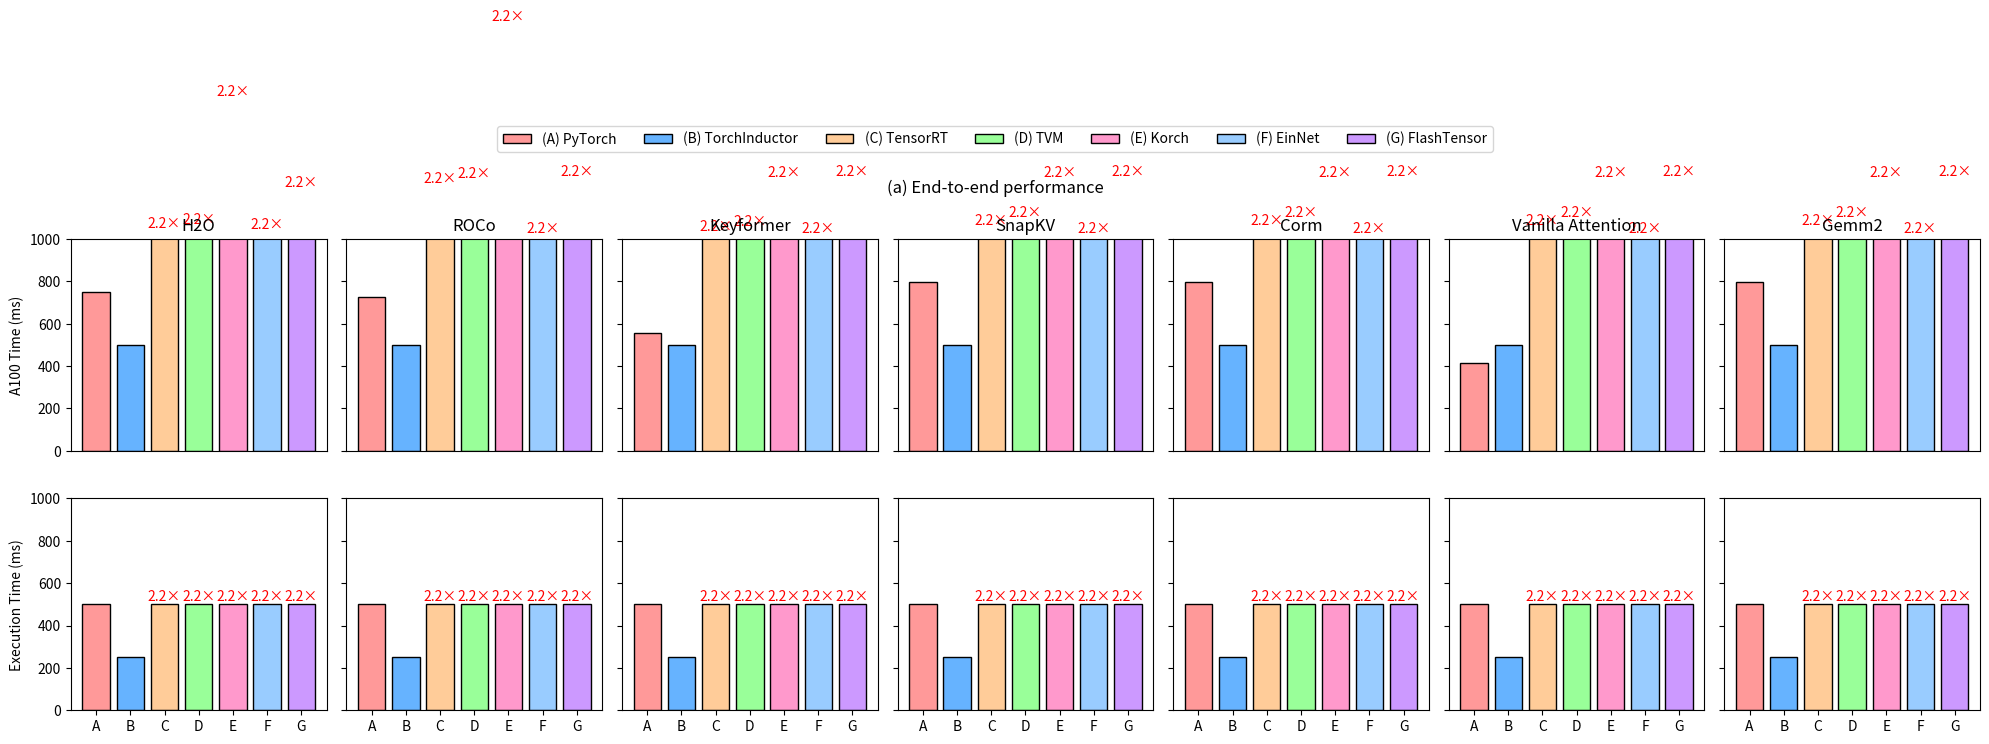

Generate this figure with matplotlib: (Note: this script raises an exception after producing the figure.)
import matplotlib.pyplot as plt
import numpy as np

# 数据准备（模拟数据，基于图表中的大致数值）
models = ['(A) PyTorch', '(B) TorchInductor', '(C) TensorRT', '(D) TVM', '(E) Korch', '(F) EinNet', '(G) FlashTensor']
datasets = ['H2O', 'ROCo', 'Keyformer', 'SnapKV', 'Corm', 'Vanilla Attention', 'Gemm2']
colors = ['#ff9999', '#66b3ff', '#ffcc99', '#99ff99', '#ff99cc', '#99ccff', '#cc99ff']  # 对应 A-G 的颜色

# 模拟 A100 时间数据（单位：ms）
a100_data = {
    'H2O': [750, 500, 1033, 1051, 1656, 1030, 1229],
    'ROCo': [727, 500, 1246, 1270, 2011, 1011, 1277],
    'Keyformer': [555, 500, 1018, 1045, 1273, 1011, 1277],
    'SnapKV': [797, 500, 1047, 1085, 1273, 1011, 1277],
    'Corm': [797, 500, 1047, 1085, 1273, 1011, 1277],
    'Vanilla Attention': [415, 500, 1047, 1085, 1273, 1011, 1277],
    'Gemm2': [797, 500, 1047, 1085, 1273, 1011, 1277]
}

# 模拟 Execution 时间数据（单位：ms）
execution_data = {
    'H2O': [500, 250, 500, 500, 500, 500, 500],
    'ROCo': [500, 250, 500, 500, 500, 500, 500],
    'Keyformer': [500, 250, 500, 500, 500, 500, 500],
    'SnapKV': [500, 250, 500, 500, 500, 500, 500],
    'Corm': [500, 250, 500, 500, 500, 500, 500],
    'Vanilla Attention': [500, 250, 500, 500, 500, 500, 500],
    'Gemm2': [500, 250, 500, 500, 500, 500, 500]
}

# 倍数标注（模拟，基于图表中的标注）
multipliers = {
    'H2O': [None, None, '2.2×', '2.2×', '2.2×', '2.2×', '2.2×'],
    'ROCo': [None, None, '2.2×', '2.2×', '2.2×', '2.2×', '2.2×'],
    'Keyformer': [None, None, '2.2×', '2.2×', '2.2×', '2.2×', '2.2×'],
    'SnapKV': [None, None, '2.2×', '2.2×', '2.2×', '2.2×', '2.2×'],
    'Corm': [None, None, '2.2×', '2.2×', '2.2×', '2.2×', '2.2×'],
    'Vanilla Attention': [None, None, '2.2×', '2.2×', '2.2×', '2.2×', '2.2×'],
    'Gemm2': [None, None, '2.2×', '2.2×', '2.2×', '2.2×', '2.2×']
}

# 创建画布和子图（2 行，7 列）
fig, axes = plt.subplots(2, 7, figsize=(20, 6), sharey='row')
fig.suptitle('(a) End-to-end performance', y=0.95)

# 绘制 A100 时间（第一行）
for i, dataset in enumerate(datasets):
    ax = axes[0, i]
    bars = ax.bar(models, a100_data[dataset], color=colors, edgecolor='black')
    ax.set_title(dataset)
    ax.set_xticks([])  # 隐藏 x 轴标签
    if i == 0:
        ax.set_ylabel('A100 Time (ms)')
    ax.set_ylim(0, 1000)

    # 添加倍数标注
    for bar, multiplier in zip(bars, multipliers[dataset]):
        if multiplier:
            height = bar.get_height()
            ax.text(bar.get_x() + bar.get_width() / 2, height + 20, multiplier, ha='center', color='red')

# 绘制 Execution 时间（第二行）
for i, dataset in enumerate(datasets):
    ax = axes[1, i]
    bars = ax.bar(models, execution_data[dataset], color=colors, edgecolor='black')
    ax.set_xticks(range(len(models)))
    ax.set_xticklabels(['A', 'B', 'C', 'D', 'E', 'F', 'G'], rotation=0)
    if i == 0:
        ax.set_ylabel('Execution Time (ms)')
    ax.set_ylim(0, 1000)

    # 添加倍数标注
    for bar, multiplier in zip(bars, multipliers[dataset]):
        if multiplier:
            height = bar.get_height()
            ax.text(bar.get_x() + bar.get_width() / 2, height + 20, multiplier, ha='center', color='red')

# 添加图例
handles = [plt.Rectangle((0, 0), 1, 1, facecolor=color, edgecolor='black') for color in colors]
fig.legend(handles, models, loc='upper center', ncol=len(models), bbox_to_anchor=(0.5, 1.05))

# 调整布局
plt.tight_layout()
plt.subplots_adjust(top=0.85)  # 留出空间给图例
# plt.show()
plt.savefig(f'./plot/test0.png')